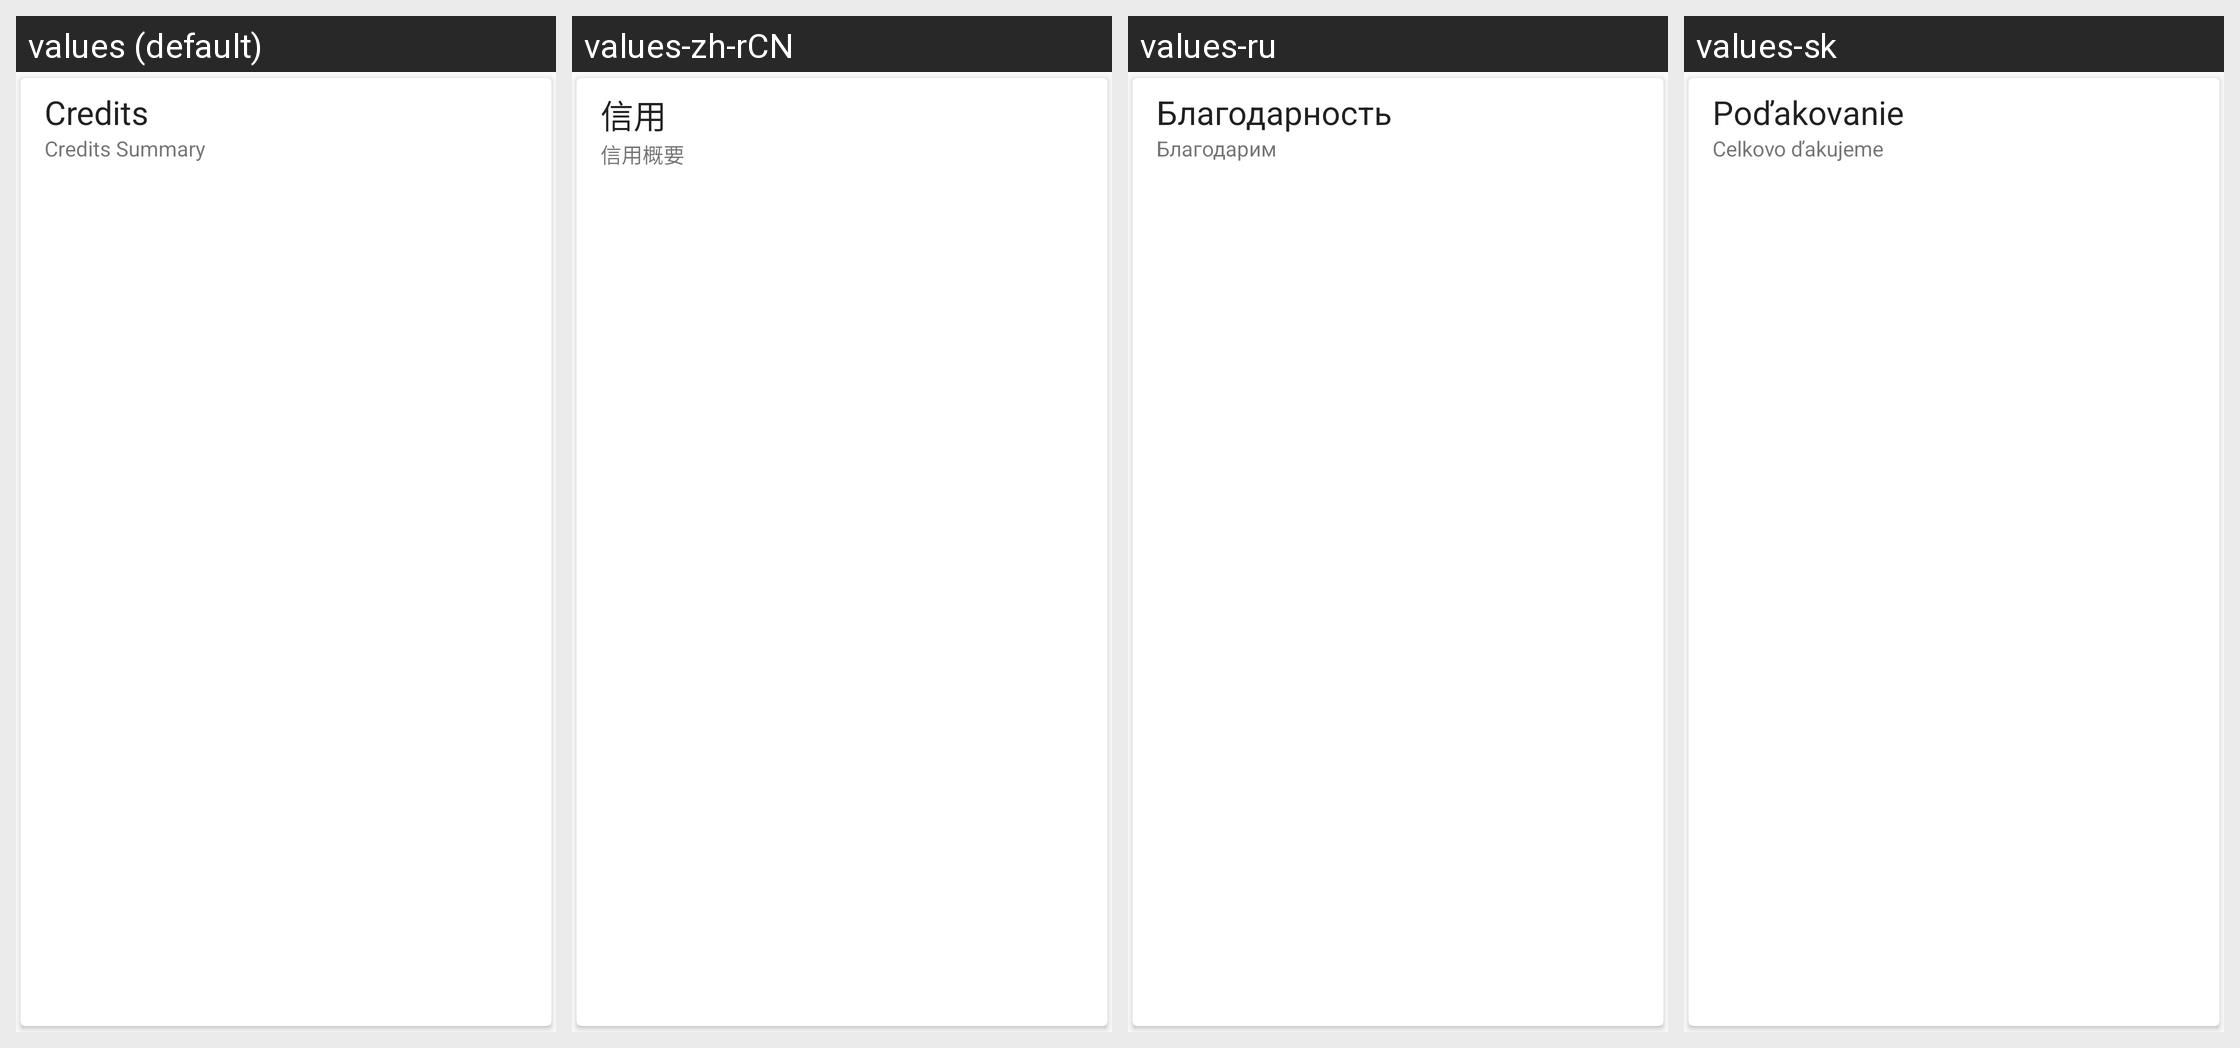

For this localized Android screen grid, give each drawn string resource with its value in every locale shown.
Android screen res/layout/card_credits.xml rendered under 4 locales, left to right: values (default), values-zh-rCN, values-ru, values-sk. Device: Nexus 5 (rendered at 1080×1920; each locale shown at half size, 540×960, under a caption strip naming it); theme Theme.RagnarLight.
Other locales in the repository, not shown: values-de, values-es, values-it, values-nl, values-pt-rBR.
Strings drawn on this screen, with the default value and each locale's value (text and hints the layout hard-codes, and strings that could not be matched under every locale, appear in the picture but are not listed):

about_credits_title
  values: Credits
  values-zh-rCN: 信用
  values-ru: Благодарность
  values-sk: Poďakovanie

about_credits_summary
  values: Credits Summary
  values-zh-rCN: 信用概要
  values-ru: Благодарим
  values-sk: Celkovo ďakujeme
